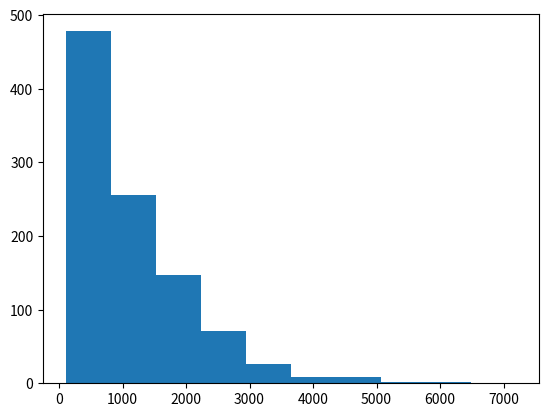

This figure's Python source:
#!/usr/bin/env python


def wright_fisher(pop_size, starting_freq):
	# Get a starting frequency and pop size

	import numpy as np
	
	# n = 2*pop size, p = frequency in allele

	# Make a list to store allele frequencies
	allele_freq = [starting_freq]
	pop = 2*pop_size
	freq = starting_freq

	while 0 < freq < 1:
		# Get the new allele frequency for next generation by drawing from the binomial distribution
		no_successes= np.random.binomial(pop, freq)
		freq = no_successes/pop
		# Store our allele frequency in an allele frequency list
		allele_freq.append(freq)

		
	return allele_freq, len(allele_freq)

import matplotlib.pyplot as plt

# xy plot with multiple iterations
# fig, ax = plt.subplots()
# for i in range(30):
# 	function = wright_fisher(452, .3)
# 	generation = range(len(function[1]))
# 	allele_freq_list = function[0]
# 	ax.plot(generation, allele_freq_list)
# plt.show()

#Histogram
final_generations = []
for i in range(1000):
	function = wright_fisher(452, .3)
	final = (function[1])
	final_generations.append(final)
fig = plt.hist(final_generations)

plt.show()
